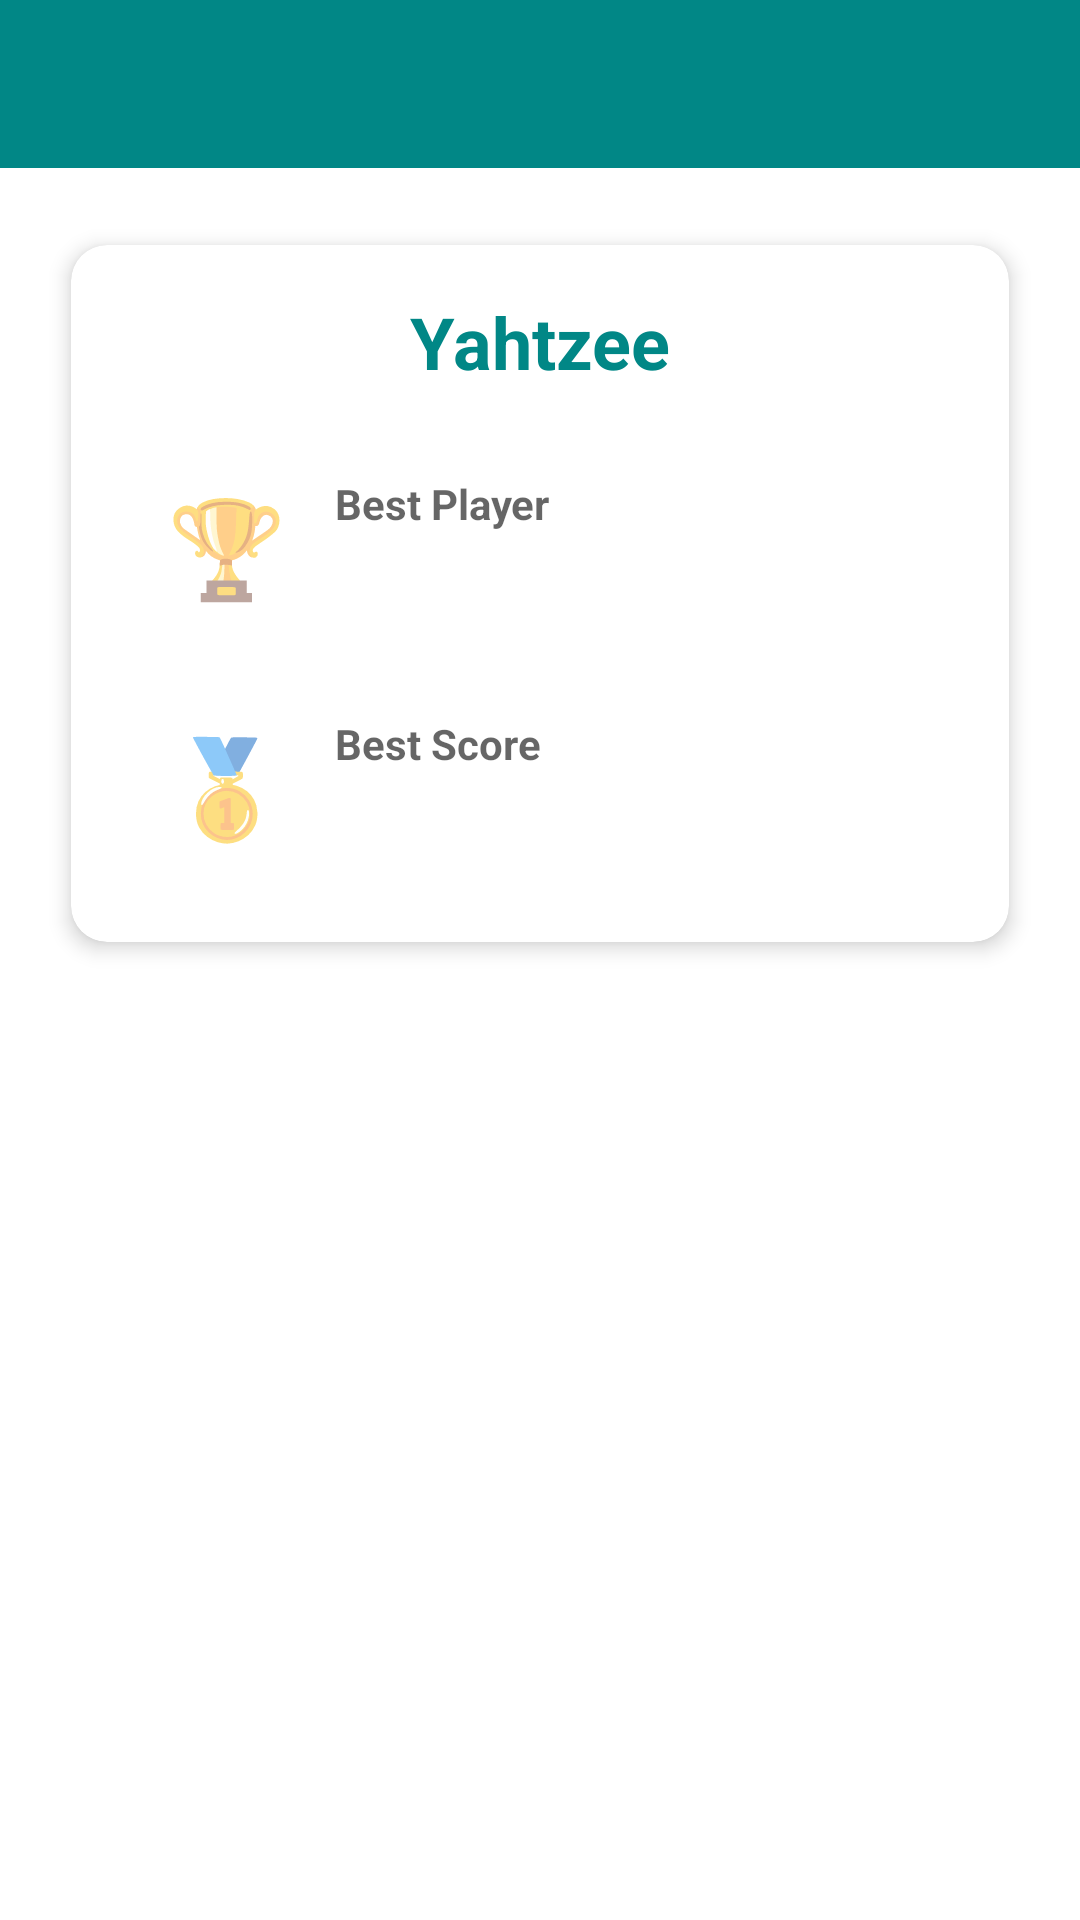

Layout XML and referenced resources for this Android screen:
<!-- AndroidManifest.xml: application theme Theme.ScoreHub -->
<!-- res/layout/activity_general_stats.xml -->
<?xml version="1.0" encoding="utf-8"?>
<LinearLayout xmlns:android="http://schemas.android.com/apk/res/android"
    xmlns:app="http://schemas.android.com/apk/res-auto"
    android:layout_width="match_parent"
    android:layout_height="match_parent"
    android:orientation="vertical"
    android:background="?android:attr/colorBackground">

    <com.google.android.material.appbar.AppBarLayout
        android:layout_width="match_parent"
        android:layout_height="wrap_content">

        <androidx.appcompat.widget.Toolbar
            android:id="@+id/toolbar"
            android:layout_width="match_parent"
            android:layout_height="?attr/actionBarSize"
            android:background="?attr/colorPrimary"
            app:titleTextColor="@android:color/white" />
    </com.google.android.material.appbar.AppBarLayout>

    <ScrollView
        android:layout_width="match_parent"
        android:layout_height="match_parent"
        android:padding="16dp">

        <LinearLayout
            android:layout_width="match_parent"
            android:layout_height="wrap_content"
            android:orientation="vertical">

            
            <com.google.android.material.card.MaterialCardView
                android:layout_width="match_parent"
                android:layout_height="wrap_content"
                android:layout_marginBottom="16dp"
                app:cardCornerRadius="12dp"
                app:cardElevation="4dp"
                app:cardUseCompatPadding="true">

                <LinearLayout
                    android:layout_width="match_parent"
                    android:layout_height="wrap_content"
                    android:orientation="vertical"
                    android:padding="16dp">

                    
                    <TextView
                        android:id="@+id/textGameTitle"
                        android:layout_width="match_parent"
                        android:layout_height="wrap_content"
                        android:text="@string/yahtzee_game"
                        android:textSize="24sp"
                        android:textStyle="bold"
                        android:textColor="?attr/colorPrimary"
                        android:layout_marginBottom="16dp"
                        android:gravity="center" />

                    
                    <LinearLayout
                        android:id="@+id/bestPlayerSection"
                        android:layout_width="match_parent"
                        android:layout_height="wrap_content"
                        android:orientation="horizontal"
                        android:gravity="center_vertical"
                        android:padding="12dp"
                        android:background="?attr/selectableItemBackground"
                        android:layout_marginBottom="8dp">

                        <TextView
                            android:layout_width="48dp"
                            android:layout_height="48dp"
                            android:text="🏆"
                            android:textSize="32sp"
                            android:gravity="center"
                            android:layout_marginEnd="12dp" />

                        <LinearLayout
                            android:layout_width="0dp"
                            android:layout_height="wrap_content"
                            android:layout_weight="1"
                            android:orientation="vertical">

                            <TextView
                                android:layout_width="wrap_content"
                                android:layout_height="wrap_content"
                                android:text="@string/best_player_label"
                                android:textSize="14sp"
                                android:textColor="?android:attr/textColorSecondary"
                                android:textStyle="bold" />

                            <LinearLayout
                                android:layout_width="match_parent"
                                android:layout_height="wrap_content"
                                android:orientation="horizontal"
                                android:gravity="center_vertical"
                                android:layout_marginTop="4dp">

                                <View
                                    android:id="@+id/bestPlayerColorIndicator"
                                    android:layout_width="20dp"
                                    android:layout_height="20dp"
                                    android:layout_marginEnd="8dp"
                                    android:background="@drawable/circle_shape"
                                    android:visibility="gone" />

                                <TextView
                                    android:id="@+id/textBestPlayer"
                                    android:layout_width="wrap_content"
                                    android:layout_height="wrap_content"
                                    android:textSize="18sp"
                                    android:textColor="?android:attr/textColorPrimary" />
                            </LinearLayout>
                        </LinearLayout>
                    </LinearLayout>

                    
                    <LinearLayout
                        android:id="@+id/bestScoreSection"
                        android:layout_width="match_parent"
                        android:layout_height="wrap_content"
                        android:orientation="horizontal"
                        android:gravity="center_vertical"
                        android:padding="12dp"
                        android:background="?attr/selectableItemBackground">

                        <TextView
                            android:layout_width="48dp"
                            android:layout_height="48dp"
                            android:text="🥇"
                            android:textSize="32sp"
                            android:gravity="center"
                            android:layout_marginEnd="12dp" />

                        <LinearLayout
                            android:layout_width="0dp"
                            android:layout_height="wrap_content"
                            android:layout_weight="1"
                            android:orientation="vertical">

                            <TextView
                                android:layout_width="wrap_content"
                                android:layout_height="wrap_content"
                                android:text="@string/best_score_label"
                                android:textSize="14sp"
                                android:textColor="?android:attr/textColorSecondary"
                                android:textStyle="bold" />

                            <LinearLayout
                                android:layout_width="match_parent"
                                android:layout_height="wrap_content"
                                android:orientation="horizontal"
                                android:gravity="center_vertical"
                                android:layout_marginTop="4dp">

                                <View
                                    android:id="@+id/bestScoreColorIndicator"
                                    android:layout_width="20dp"
                                    android:layout_height="20dp"
                                    android:layout_marginEnd="8dp"
                                    android:background="@drawable/circle_shape"
                                    android:visibility="gone" />

                                <TextView
                                    android:id="@+id/textBestScore"
                                    android:layout_width="wrap_content"
                                    android:layout_height="wrap_content"
                                    android:textSize="18sp"
                                    android:textColor="?android:attr/textColorPrimary" />
                            </LinearLayout>
                        </LinearLayout>
                    </LinearLayout>

                    
                    <TextView
                        android:id="@+id/textNoData"
                        android:layout_width="match_parent"
                        android:layout_height="wrap_content"
                        android:text="@string/no_games_played"
                        android:textSize="16sp"
                        android:textColor="?android:attr/textColorSecondary"
                        android:gravity="center"
                        android:padding="24dp"
                        android:visibility="gone" />
                </LinearLayout>
            </com.google.android.material.card.MaterialCardView>

        </LinearLayout>
    </ScrollView>
</LinearLayout>
<!-- resources referenced by this layout -->
<resources>
  <!-- drawable circle_shape (drawable) -->
  <shape xmlns:android="http://schemas.android.com/apk/res/android"
      android:shape="oval">
      <solid android:color="@android:color/black" />
  </shape>
  <string name="best_player_label">Best Player</string>
  <string name="best_score_label">Best Score</string>
  <string name="no_games_played">No games played yet</string>
  <string name="yahtzee_game">Yahtzee</string>
  <style name="Theme.ScoreHub" parent="Theme.MaterialComponents.DayNight.NoActionBar">
          <item name="colorPrimary">@color/teal_700</item>
          <item name="colorPrimaryVariant">@color/teal_700</item>
          <item name="colorOnPrimary">@color/white</item>
          <item name="colorSecondary">@color/purple_700</item>
          <item name="colorSecondaryVariant">@color/purple_500</item>
          <item name="colorOnSecondary">@color/black</item>
          <item name="android:statusBarColor" tools:targetApi="l">?attr/colorPrimaryVariant</item>
      </style>
  <!-- not gathered from this repository: default colours our renderer supplied (Android Studio template values) -->
  <color name="purple_500">#FF6200EE</color>
  <color name="purple_700">#FF3700B3</color>
  <color name="teal_700">#FF018786</color>
  <color name="black">#FF000000</color>
  <color name="white">#FFFFFFFF</color>
</resources>
